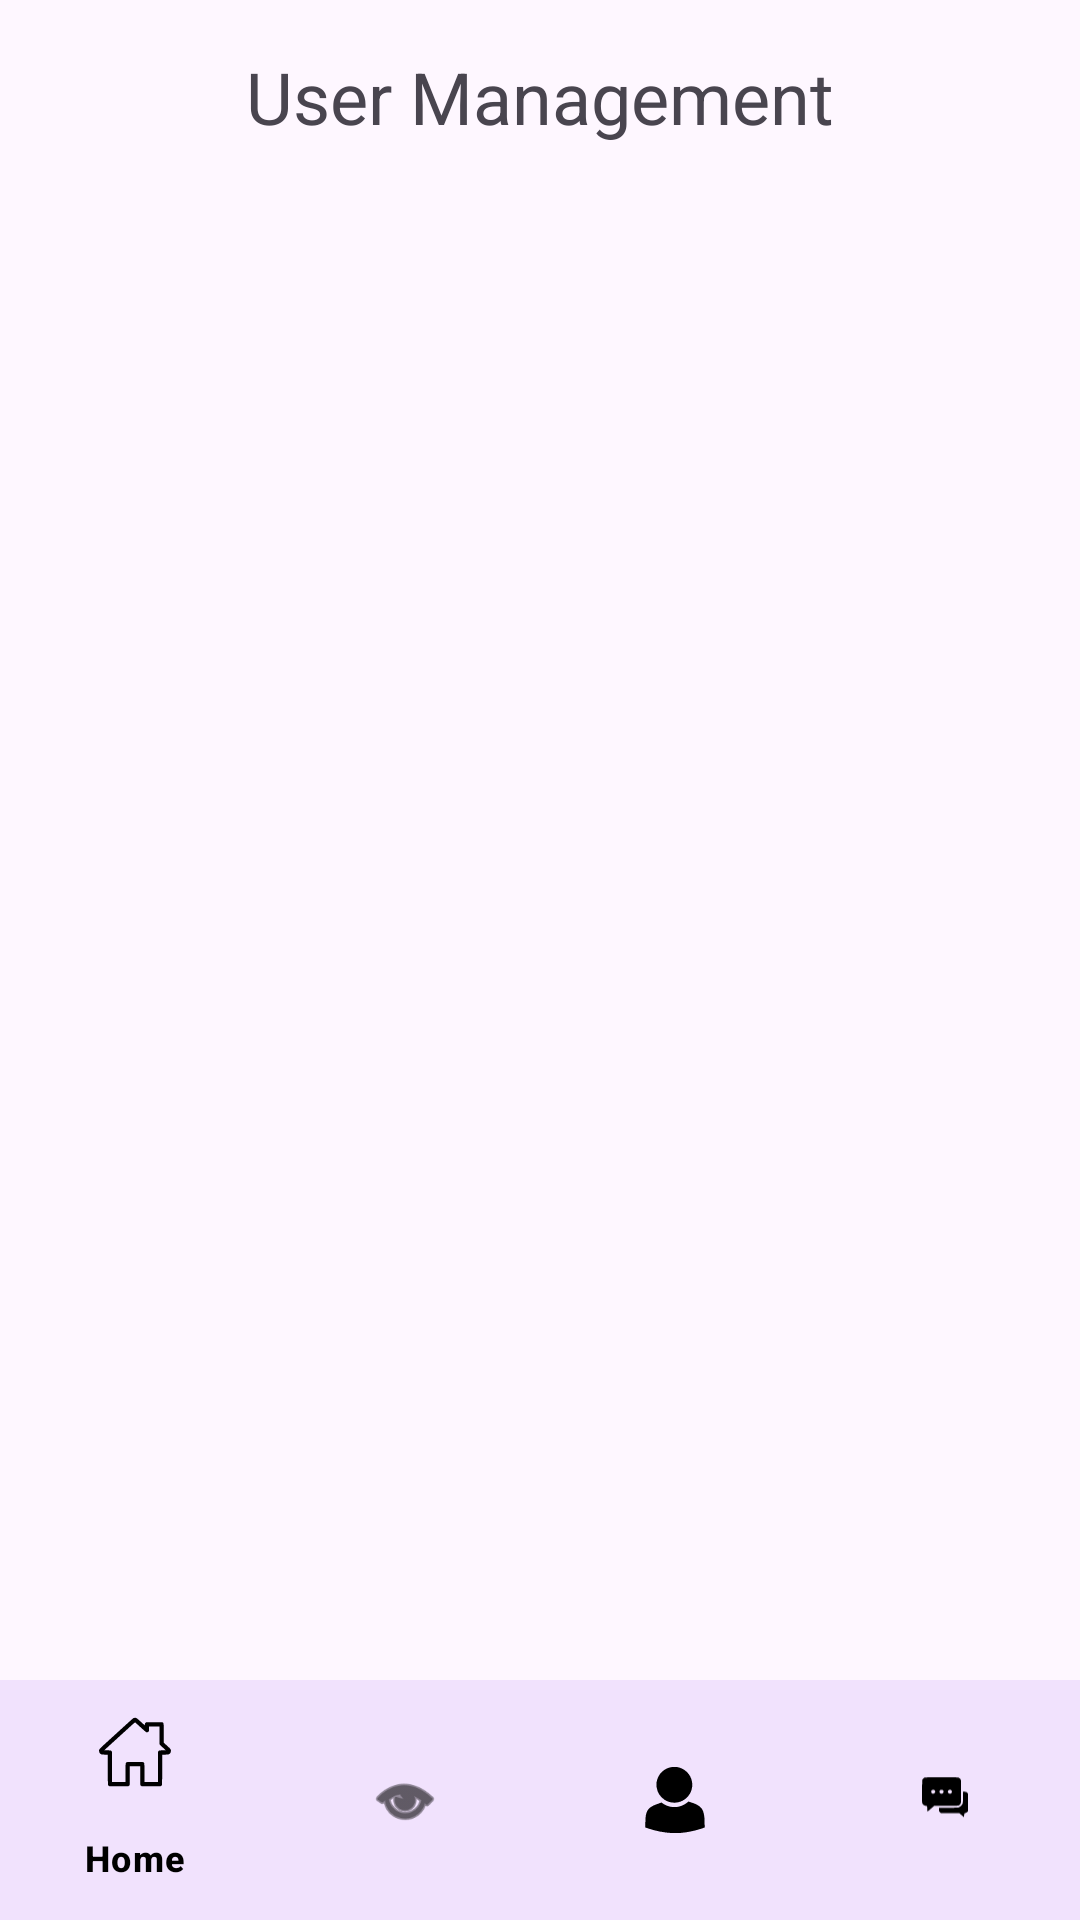

Android layout source for this screen:
<!-- AndroidManifest.xml: application theme Theme.PRM392_project -->
<!-- res/layout/admin_user_management.xml -->
<?xml version="1.0" encoding="utf-8"?>
<androidx.coordinatorlayout.widget.CoordinatorLayout
    xmlns:android="http://schemas.android.com/apk/res/android"
    xmlns:app="http://schemas.android.com/apk/res-auto"
    android:layout_width="match_parent"
    android:layout_height="match_parent">

    
    <RelativeLayout
        android:layout_width="match_parent"
        android:layout_height="match_parent"
        android:paddingBottom="56dp">

        <TextView
            android:id="@+id/txtUserManagement"
            android:layout_width="wrap_content"
            android:layout_height="wrap_content"
            android:text="User Management"
            android:textSize="24sp"
            android:layout_centerHorizontal="true"
            android:layout_marginTop="16dp"/>

        <androidx.recyclerview.widget.RecyclerView
            android:id="@+id/recyclerView"
            android:layout_width="match_parent"
            android:layout_height="match_parent"
            android:layout_below="@id/txtUserManagement"
            android:padding="16dp"
            android:visibility="gone" />

    </RelativeLayout>

    
    <com.google.android.material.bottomnavigation.BottomNavigationView
        android:id="@+id/bottom_navigation"
        android:layout_width="match_parent"
        android:layout_height="wrap_content"
        android:layout_gravity="bottom"
        app:menu="@menu/admin_nav_menu"
        app:itemIconTint="@color/black"
        app:itemTextColor="@color/black"
        android:background="?android:attr/windowBackground"/>
</androidx.coordinatorlayout.widget.CoordinatorLayout>
<!-- resources referenced by this layout -->
<resources>
  <color name="black">#000000</color>
  <style name="Theme.PRM392_project" parent="Base.Theme.PRM392_project" />
  <style name="Base.Theme.PRM392_project" parent="Theme.Material3.DayNight.NoActionBar">
          <item name="colorPrimary">@color/purple_500</item>
          <item name="colorPrimaryVariant">@color/purple_700</item>
          <item name="colorOnPrimary">@color/white</item>
          <item name="colorSecondary">@color/teal_200</item>
          <item name="colorSecondaryVariant">@color/teal_700</item>
          <item name="colorOnSecondary">@color/black</item>
      </style>
  <color name="purple_500">#6200EE</color>
  <color name="purple_700">#3700B3</color>
  <color name="white">#FFFFFF</color>
  <color name="teal_200">#03DAC5</color>
  <color name="teal_700">#018786</color>
</resources>
